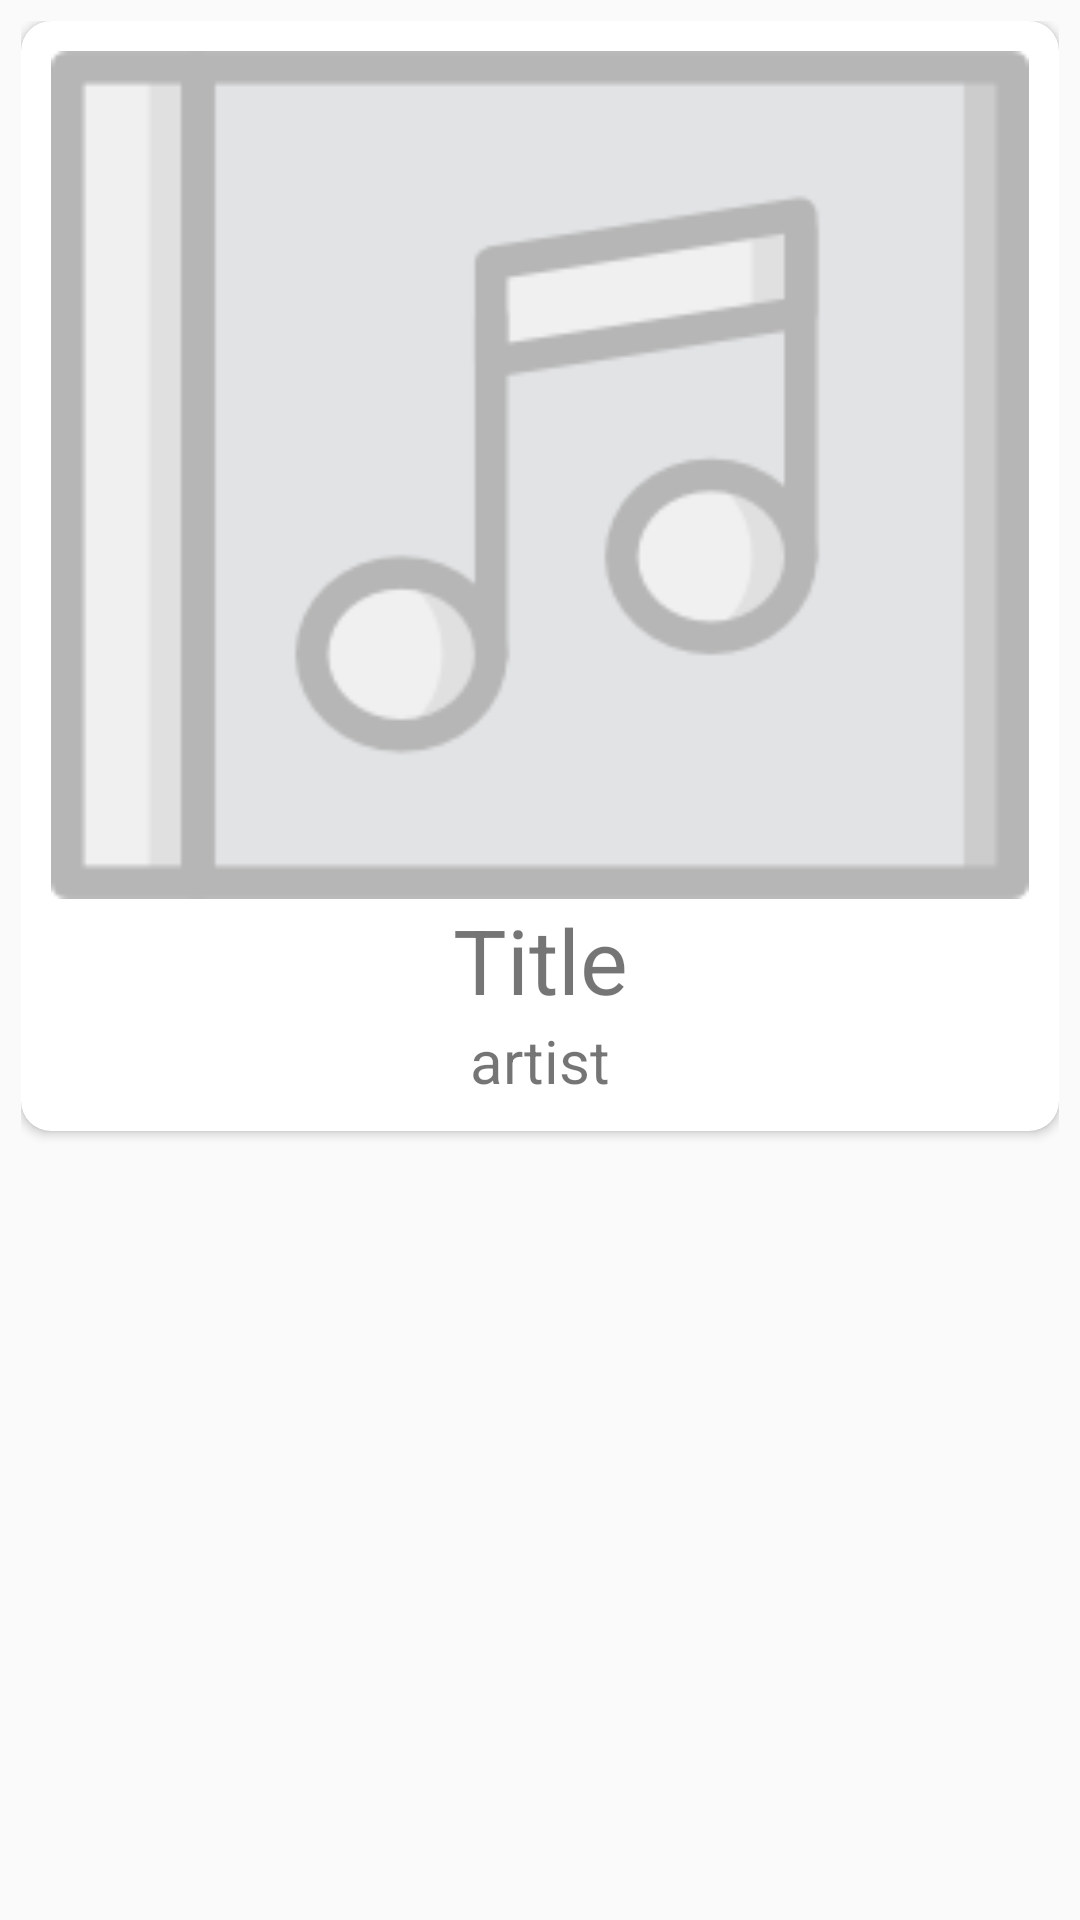

Reconstruct the res/layout file that produces this screen, plus the resources it refers to.
<!-- AndroidManifest.xml: application theme AppTheme -->
<!-- res/layout/player_card_item.xml -->
<?xml version="1.0" encoding="utf-8"?>
<LinearLayout
    xmlns:android="http://schemas.android.com/apk/res/android"
    xmlns:cardview="http://schemas.android.com/apk/res-auto"
    android:orientation="vertical"
    android:layout_width="match_parent"
    android:layout_height="match_parent"
    android:padding="7dp">

    <android.support.v7.widget.CardView
        cardview:cardCornerRadius="10dp"
        android:layout_width="match_parent"
        android:id="@+id/cardView"
        android:layout_height="wrap_content"
        android:paddingBottom="0dp"
        android:paddingLeft="0dp"
        android:paddingRight="0dp"
        android:paddingTop="0dp"
        android:padding="0dp">

        <LinearLayout
            android:orientation="vertical"
            android:layout_width="match_parent"
            android:layout_height="wrap_content"
            android:padding="10dp">
            <ImageView
                android:id="@+id/imageView"
                android:layout_width="match_parent"
                android:layout_height="wrap_content"
                android:src="@drawable/default_album_image"
                android:scaleType="fitCenter"
                android:adjustViewBounds="true" />
            <TextView
                android:id="@+id/tv_title"
                android:text="Title"
                android:layout_width="match_parent"
                android:layout_height="wrap_content"
                android:gravity="center"
                android:textSize="30sp"/>
            <TextView
                android:id="@+id/tv_artist"
                android:text="artist"
                android:layout_width="match_parent"
                android:layout_height="wrap_content"
                android:gravity="center"
                android:textSize="20sp" />
        </LinearLayout>
    </android.support.v7.widget.CardView>
</LinearLayout>
<!-- resources referenced by this layout -->
<resources>
  <!-- drawable default_album_image: png bitmap (drawable, 4923 bytes) -->
  <style name="AppTheme" parent="Theme.AppCompat.Light.DarkActionBar">
          
          <item name="colorPrimary">@color/colorPrimary</item> 
          <item name="colorPrimaryDark">@android:color/black</item> 
          <item name="colorAccent">@color/colorAccent</item>
  
          
          <item name="windowActionBar">false</item>
          <item name="windowNoTitle">true</item>
          
      </style>
  <color name="colorPrimary">#82B1FF</color>
  <color name="colorAccent">#D81B60</color>
</resources>
